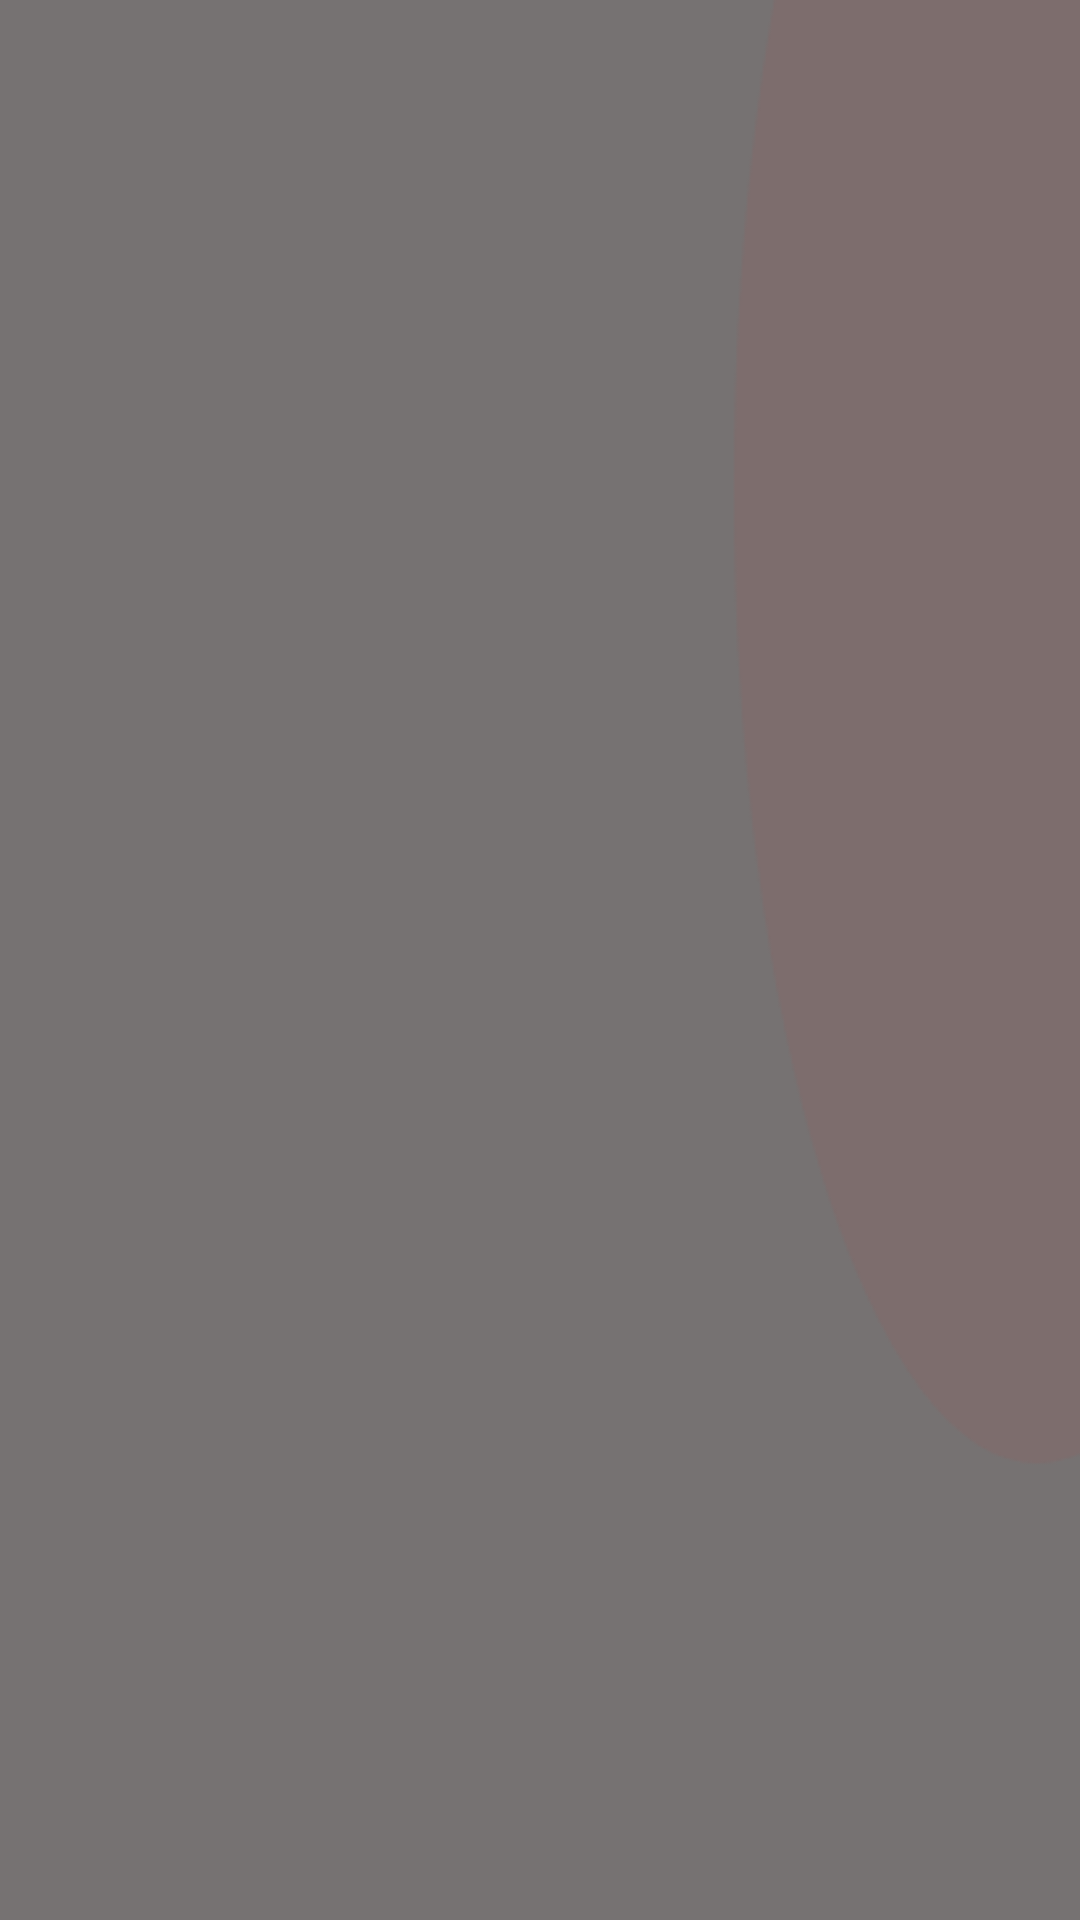

Android layout source for this screen:
<!-- AndroidManifest.xml: application theme Theme.TononkiraAMMF -->
<!-- res/layout/activity_listes.xml -->
<?xml version="1.0" encoding="utf-8"?>
<LinearLayout xmlns:android="http://schemas.android.com/apk/res/android"
    xmlns:app="http://schemas.android.com/apk/res-auto"
    xmlns:tools="http://schemas.android.com/tools"
    android:id="@+id/LinearLayout"
    android:layout_width="match_parent"
    android:layout_height="match_parent"
    android:orientation="vertical"
    android:background="@drawable/fond"
    tools:context=".Listes">

    <ListView
        android:id="@+id/listes_view"
        android:layout_width="wrap_content"
        android:layout_height="wrap_content">


    </ListView>

</LinearLayout>
<!-- resources referenced by this layout -->
<resources>
  <!-- drawable fond: png bitmap (drawable, 12036 bytes) -->
  <style name="Theme.TononkiraAMMF" parent="Theme.MaterialComponents.DayNight.DarkActionBar">
          
          <item name="colorPrimary">@color/purple_500</item>
          <item name="colorPrimaryVariant">@color/purple_700</item>
          <item name="colorOnPrimary">@color/white</item>
          
          <item name="colorSecondary">@color/teal_200</item>
          <item name="colorSecondaryVariant">@color/teal_700</item>
          <item name="colorOnSecondary">@color/black</item>
          
          <item name="android:statusBarColor" tools:targetApi="l">?attr/colorPrimaryVariant</item>
          
      </style>
  <!-- not gathered from this repository: default colours our renderer supplied (Android Studio template values) -->
  <color name="purple_500">#FF6200EE</color>
  <color name="purple_700">#FF3700B3</color>
  <color name="teal_200">#FF03DAC5</color>
  <color name="teal_700">#FF018786</color>
  <color name="black">#FF000000</color>
  <color name="white">#FFFFFFFF</color>
</resources>
